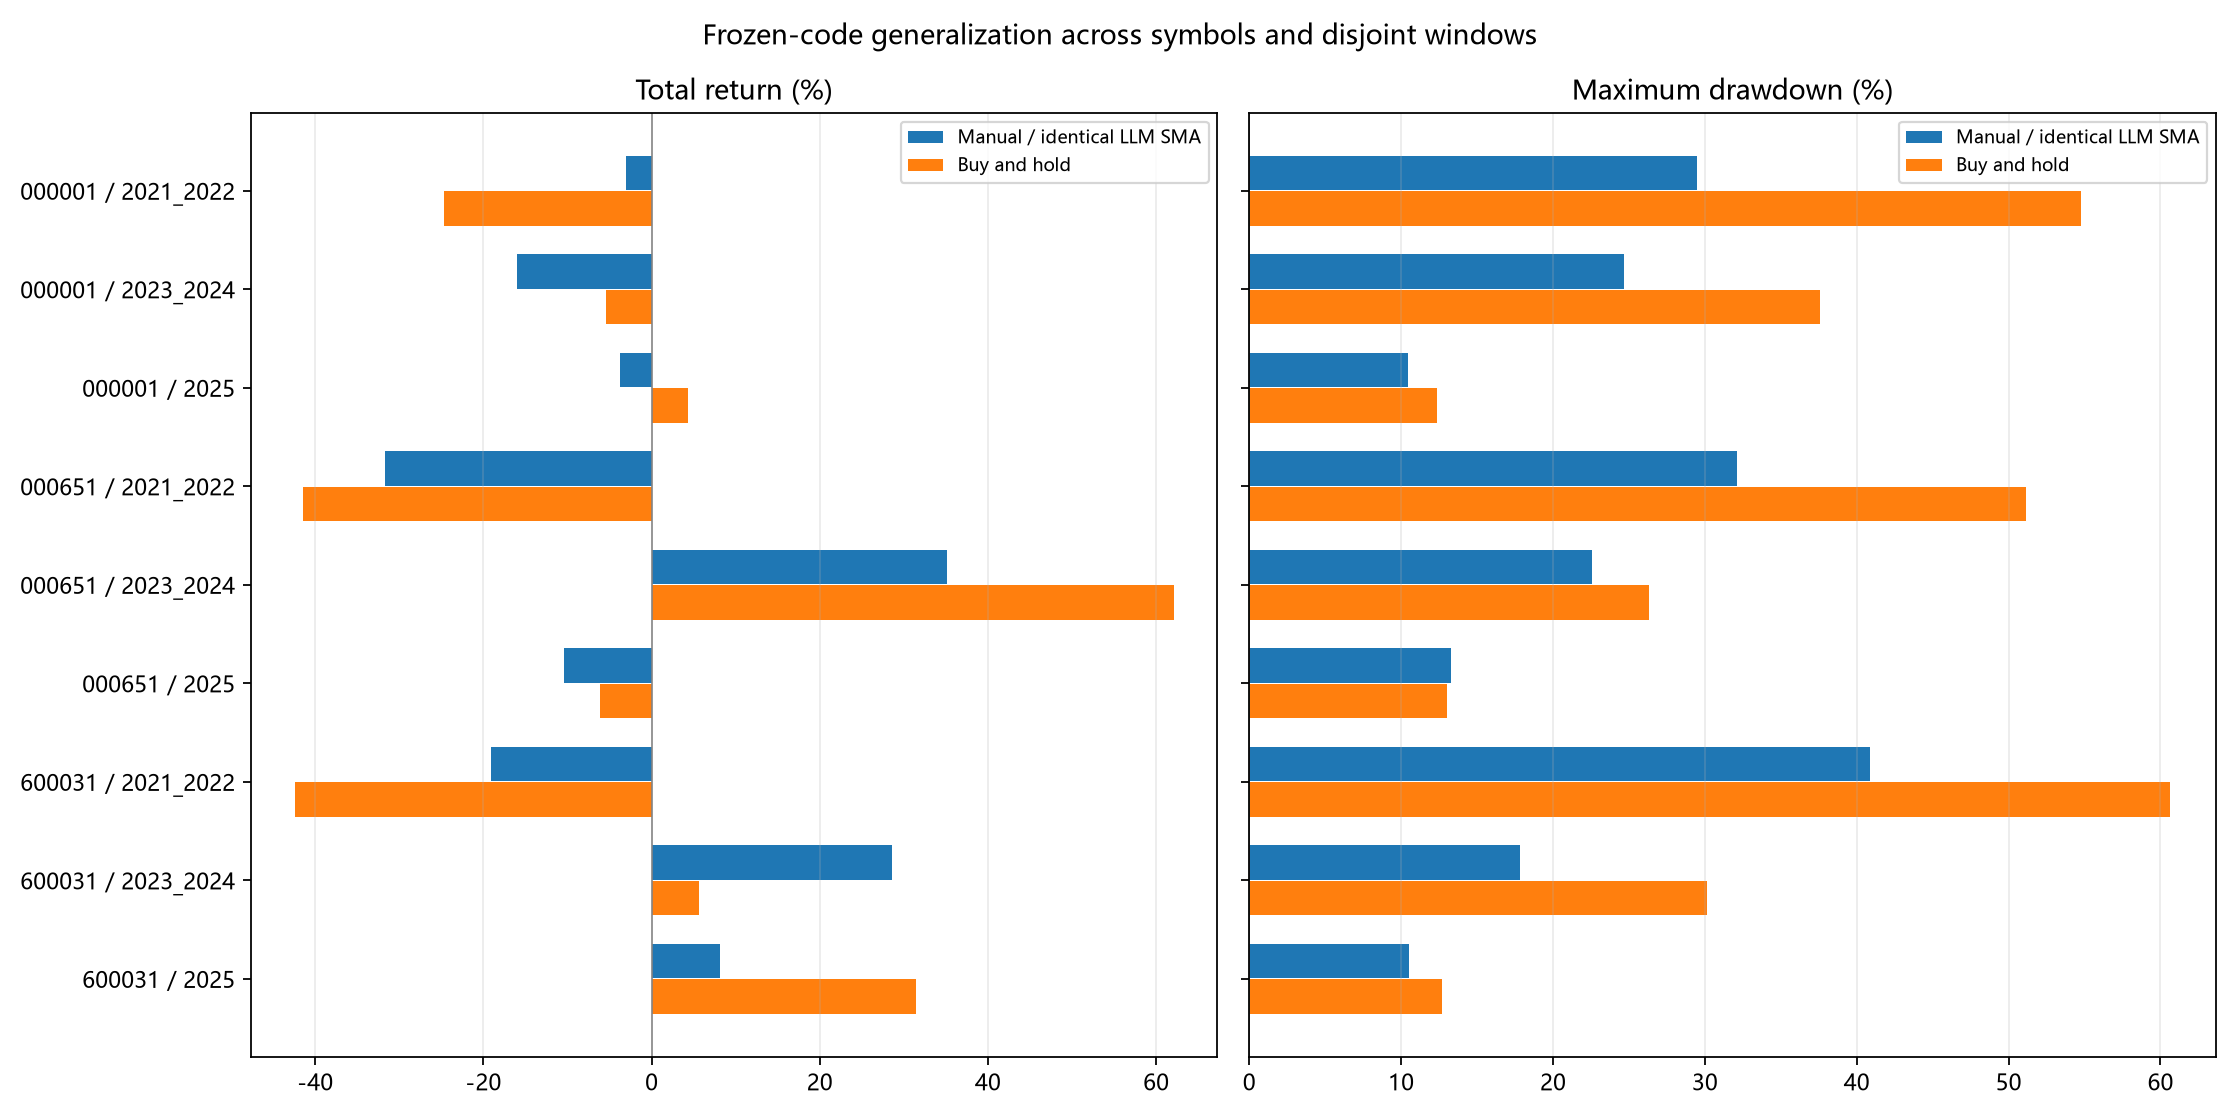

The file beside this chart, header and first rows:
symbol, window, observations, manual_total_return, buy_hold_total_return, manual_max_drawdown, buy_hold_max_drawdown, manual_orders, passed_codes
000001, 2021_2022, 485, -0.0309, -0.2475, 0.2948, 0.5477, 9, 5
000001, 2023_2024, 484, -0.1596, -0.0546, 0.2465, 0.3758, 13, 5
000001, 2025, 243, -0.03798, 0.04382, 0.1047, 0.1233, 8, 5
000651, 2021_2022, 485, -0.317, -0.4148, 0.3209, 0.5113, 11, 5
000651, 2023_2024, 484, 0.3511, 0.6207, 0.2254, 0.2631, 10, 5
000651, 2025, 243, -0.1042, -0.06084, 0.1329, 0.1303, 7, 5
600031, 2021_2022, 485, -0.1908, -0.4245, 0.4089, 0.6062, 9, 5
600031, 2023_2024, 484, 0.2859, 0.05607, 0.1784, 0.3013, 8, 5
600031, 2025, 243, 0.08111, 0.3147, 0.1054, 0.1266, 4, 5
